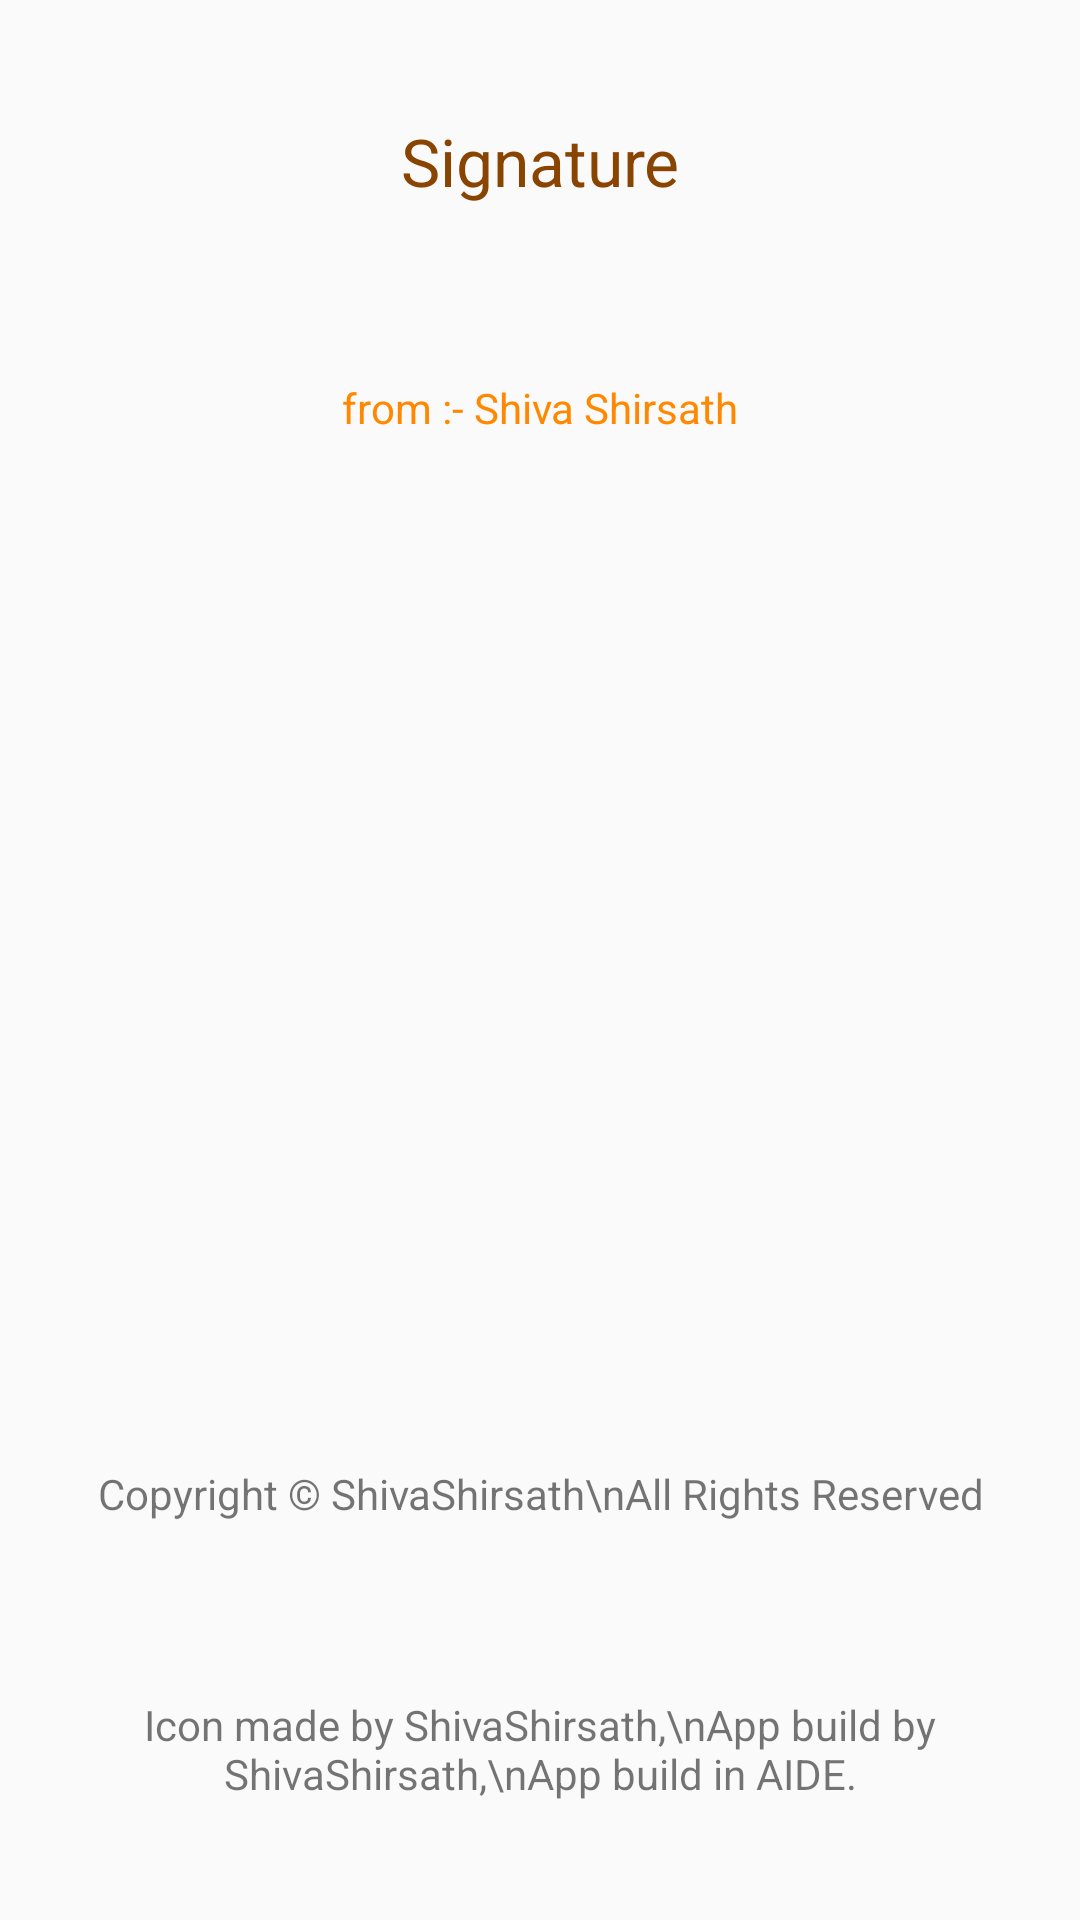

Reconstruct the res/layout file that produces this screen, plus the resources it refers to.
<!-- AndroidManifest.xml: application theme MyTheme -->
<!-- res/layout/activity_info.xml -->
<?xml version="1.0" encoding="utf-8"?>
<LinearLayout
	xmlns:android="http://schemas.android.com/apk/res/android"
	android:layout_width="fill_parent"
	android:layout_height="fill_parent"
	android:orientation="vertical"
	android:gravity="center"
	android:padding="10dp">

	<TextView
		android:layout_width="match_parent"
		android:layout_height="wrap_content"
		android:text="Signature"
		android:textAppearance="?android:attr/textAppearanceLarge"
		android:layout_weight="1.0"
		android:gravity="center"
		android:textColor="@color/colorPrimaryDark"/>

	<TextView
		android:layout_width="match_parent"
		android:layout_height="wrap_content"
		android:text="from :- Shiva Shirsath"
		android:textAppearance="?android:attr/textAppearanceSmall"
		android:layout_weight="1.0"
		android:gravity="center"
		android:textColor="@color/colorPrimary"/>

	<ImageView
		android:src="@drawable/ic_app"
		android:layout_width="match_parent"
		android:layout_height="150dp"
		android:layout_weight="1.0"
		android:elevation="10dp"
		android:padding="25dp"/>

	<TextView
        android:id="@+id/version"
		android:layout_width="match_parent"
		android:layout_height="wrap_content"
		android:textAppearance="?android:attr/textAppearanceSmall"
		android:layout_weight="1.0"
		android:gravity="center"
		android:textColor="@color/colorPrimary"/>

	<TextView
		android:layout_width="match_parent"
		android:layout_height="wrap_content"
		android:text="Copyright © ShivaShirsath\nAll Rights Reserved"
		android:textAppearance="?android:attr/textAppearanceSmall"
		android:layout_weight="1.0"
		android:gravity="center"/>

	<TextView
		android:layout_width="match_parent"
		android:layout_height="wrap_content"
		android:text="Icon made by ShivaShirsath,\nApp build by ShivaShirsath,\nApp build in AIDE."
		android:textAppearance="?android:attr/textAppearanceSmall"
		android:layout_weight="1.0"
		android:gravity="center"/>

</LinearLayout>
<!-- resources referenced by this layout -->
<resources>
  <color name="colorPrimary">#FF8800</color>
  <color name="colorPrimaryDark">#884400</color>
  <style name="MyTheme" parent="Theme.AppCompat.DayNight.NoActionBar">
          
          <item name="colorPrimary">@color/colorPrimary</item>
          
          <item name="colorPrimaryDark">@color/colorPrimaryDark</item>
          
          <item name="colorAccent">@color/colorAccent</item>
      </style>
  <color name="colorAccent">#FFAA44</color>
</resources>
